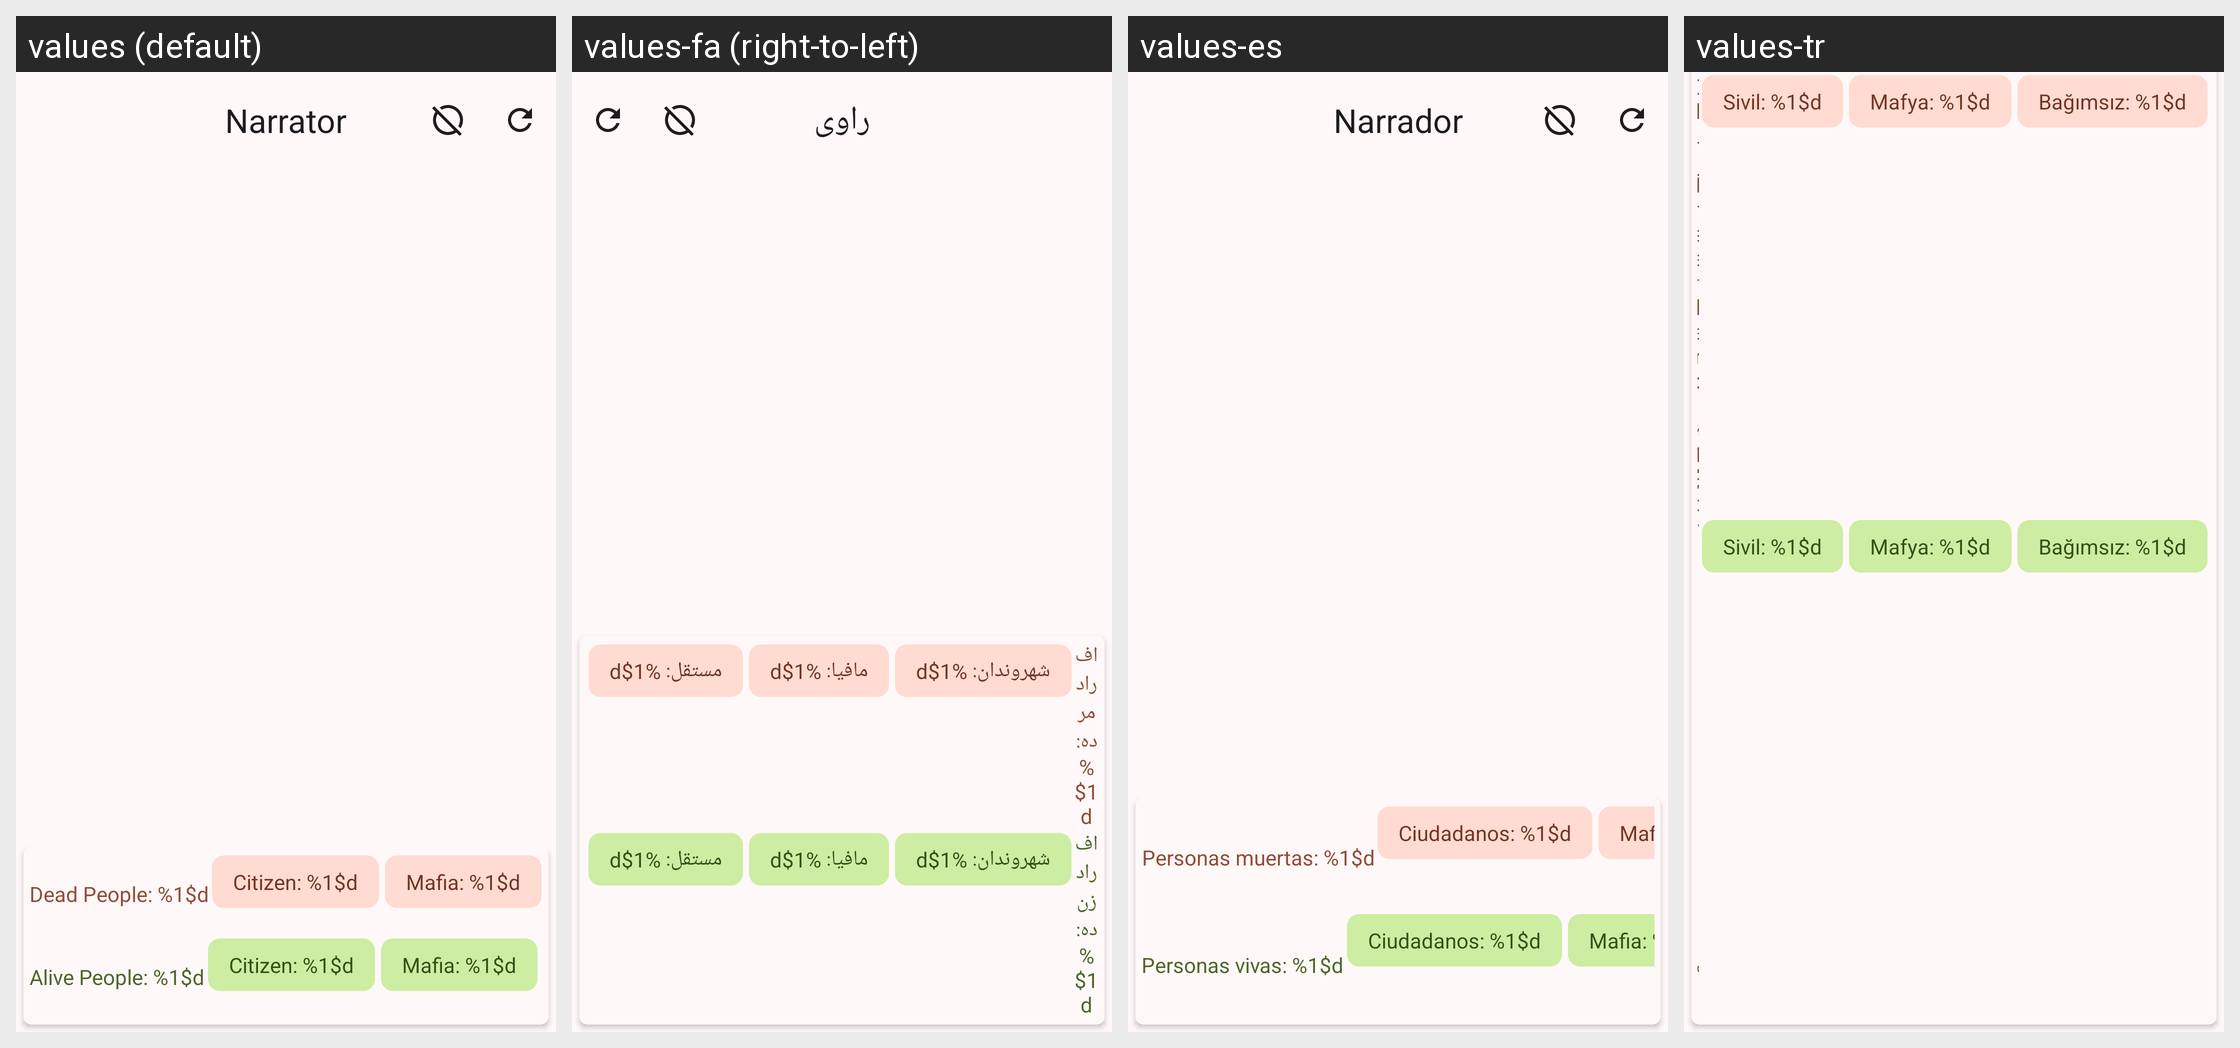

The Android screen above is rendered under several locales of the same app. Produce the string resources it draws, with the default and per-locale values.
Android screen res/layout/fragment_narrator.xml rendered under 4 locales, left to right: values (default), values-fa (right-to-left), values-es, values-tr. Device: Nexus 5 (rendered at 1080×1920; each locale shown at half size, 540×960, under a caption strip naming it); theme Theme.Mafia.
Strings drawn on this screen, with the default value and each locale's value (text and hints the layout hard-codes, and strings that could not be matched under every locale, appear in the picture but are not listed):

narrator
  values: Narrator
  values-fa: راوی
  values-es: Narrador
  values-tr: Anlatıcı

dead_count
  values: Dead People: %1$d
  values-fa: افراد مرده: %1$d
  values-es: Personas muertas: %1$d
  values-tr: Ölü İnsanlar: %1$d

citizen_count
  values: Citizen: %1$d
  values-fa: شهروندان: %1$d
  values-es: Ciudadanos: %1$d
  values-tr: Sivil: %1$d

mafia_count
  values: Mafia: %1$d
  values-fa: مافیا: %1$d
  values-es: Mafia: %1$d
  values-tr: Mafya: %1$d

alive_count
  values: Alive People: %1$d
  values-fa: افراد زنده: %1$d
  values-es: Personas vivas: %1$d
  values-tr: Yaşayan İnsanlar: %1$d
